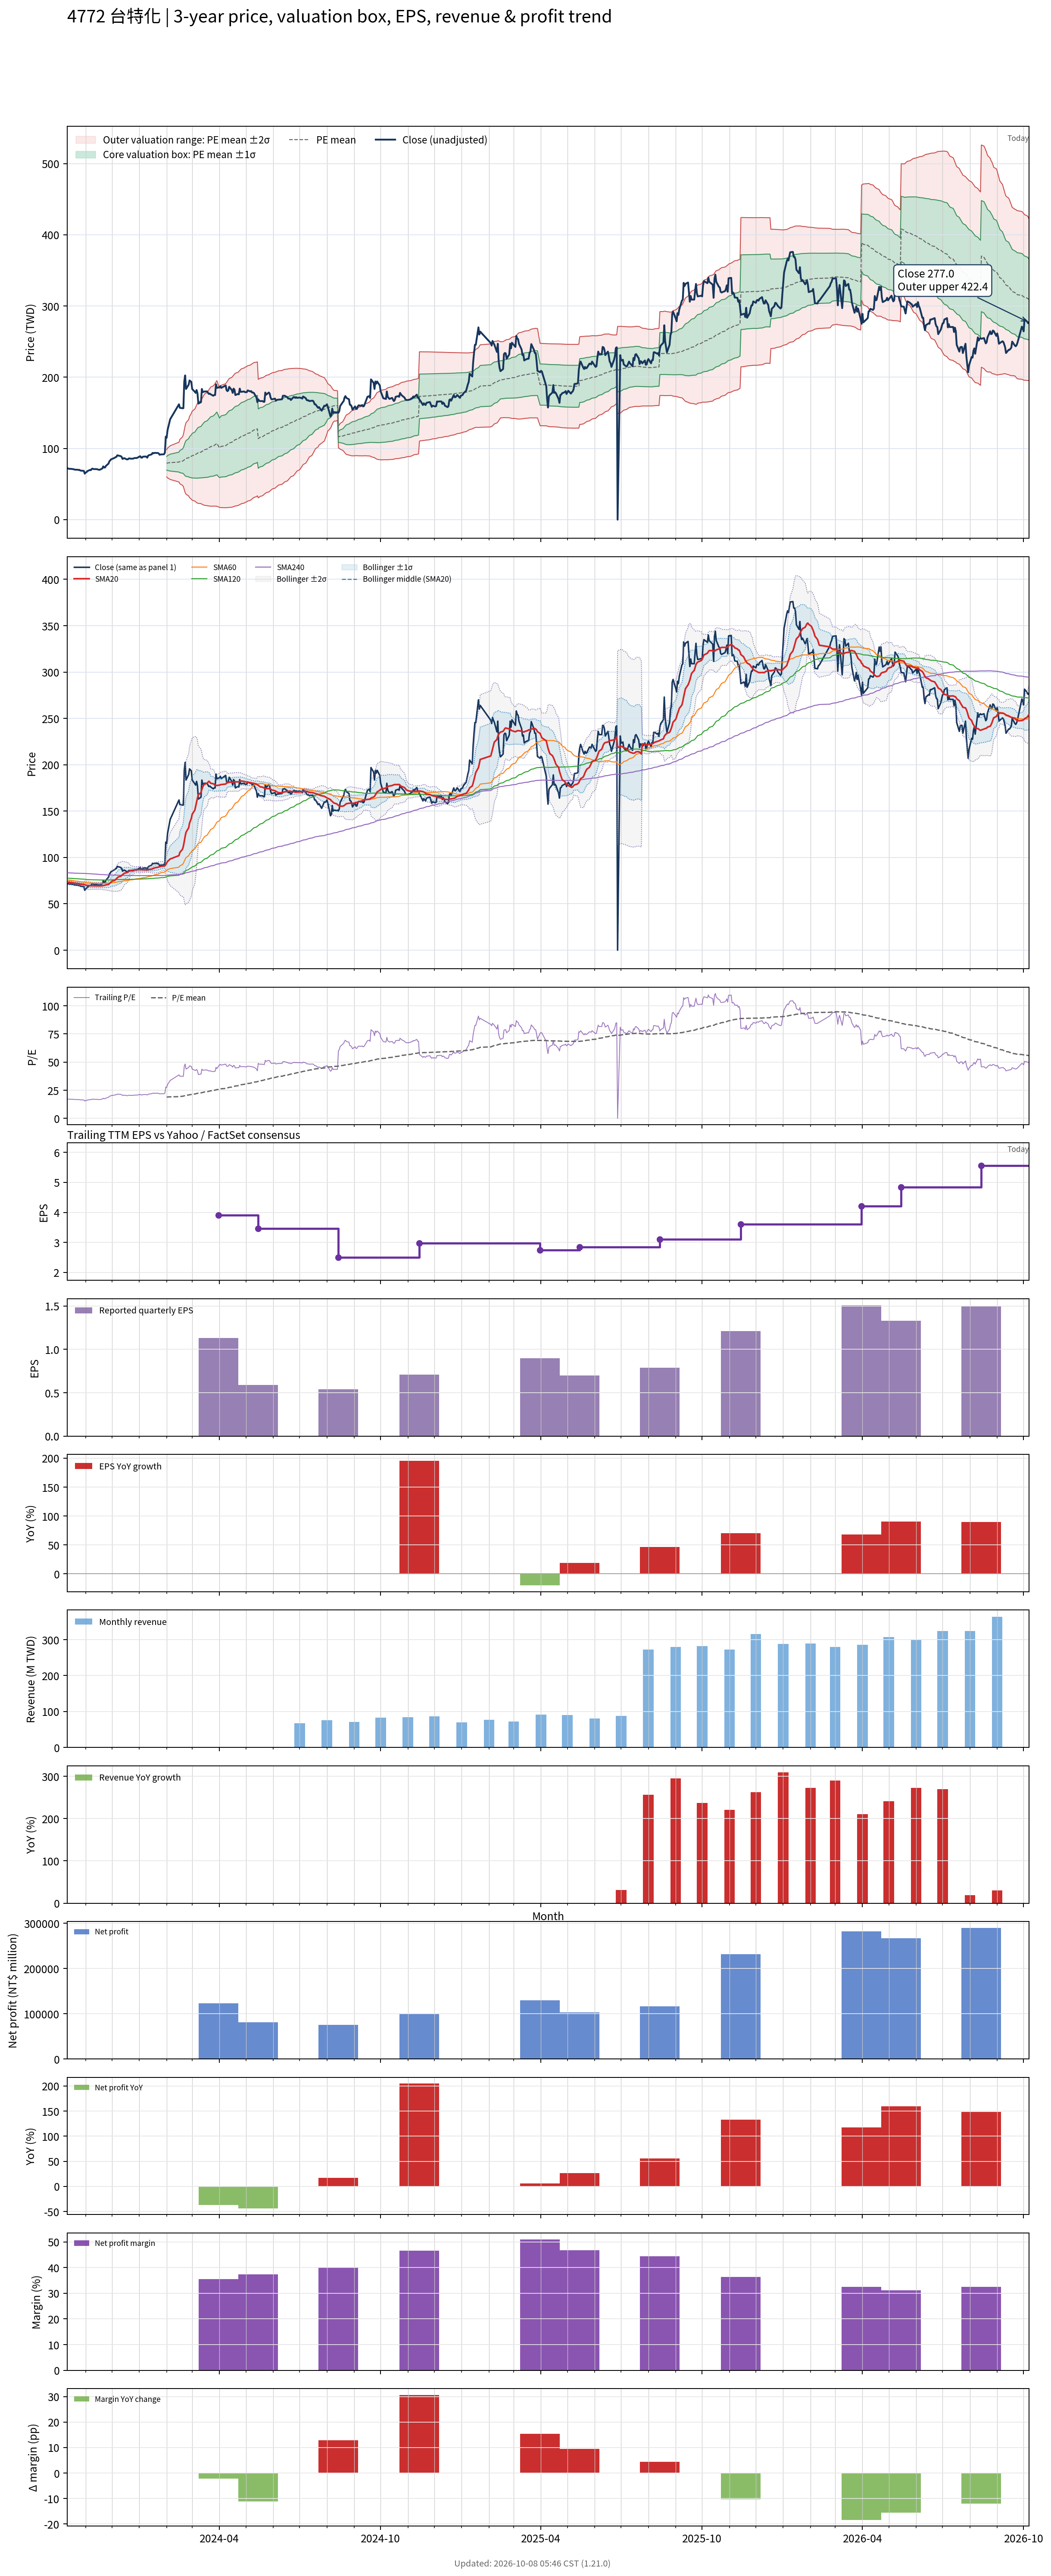

The data file committed next to this chart (first rows):
# chart-version: skill-stock-dynamic-val…
date, close, available_date, period_end, eps, ttm_eps, pe, pe_mean, pe_std, price_m2, price_m1, price_mean, price_p1, price_p2, forward_eps, forward_pe, forward_pe_mean, forward_pe_std, forward_price_m2, forward_price_m1, forward_price_mean, forward_price_p1, forward_price_p2, sma20
2023-10-11, 72, 2023-08-14, 2023-06-30, 0.24, 4.19, 17.18, , , , , , , , , , , , , , , , , 73.56
2023-10-12, 72, 2023-08-14, 2023-06-30, 0.24, 4.19, 17.18, , , , , , , , , , , , , , , , , 73.4
2023-10-13, 71.4, 2023-08-14, 2023-06-30, 0.24, 4.19, 17.04, , , , , , , , , , , , , , , , , 73.14
2023-10-16, 71.3, 2023-08-14, 2023-06-30, 0.24, 4.19, 17.02, , , , , , , , , , , , , , , , , 72.94
2023-10-17, 71, 2023-08-14, 2023-06-30, 0.24, 4.19, 16.95, , , , , , , , , , , , , , , , , 72.72
2023-10-18, 71, 2023-08-14, 2023-06-30, 0.24, 4.19, 16.95, , , , , , , , , , , , , , , , , 72.51
2023-10-19, 70.5, 2023-08-14, 2023-06-30, 0.24, 4.19, 16.83, , , , , , , , , , , , , , , , , 72.32
2023-10-20, 70.2, 2023-08-14, 2023-06-30, 0.24, 4.19, 16.75, , , , , , , , , , , , , , , , , 72.17
2023-10-23, 70.1, 2023-08-14, 2023-06-30, 0.24, 4.19, 16.73, , , , , , , , , , , , , , , , , 71.95
2023-10-24, 69.7, 2023-08-14, 2023-06-30, 0.24, 4.19, 16.63, , , , , , , , , , , , , , , , , 71.72
2023-10-25, 69.9, 2023-08-14, 2023-06-30, 0.24, 4.19, 16.68, , , , , , , , , , , , , , , , , 71.56
2023-10-26, 69, 2023-08-14, 2023-06-30, 0.24, 4.19, 16.47, , , , , , , , , , , , , , , , , 71.31
2023-10-27, 68.8, 2023-08-14, 2023-06-30, 0.24, 4.19, 16.42, , , , , , , , , , , , , , , , , 71.14
2023-10-30, 68.5, 2023-08-14, 2023-06-30, 0.24, 4.19, 16.35, , , , , , , , , , , , , , , , , 70.99
2023-10-31, 64.6, 2023-08-14, 2023-06-30, 0.24, 4.19, 15.42, , , , , , , , , , , , , , , , , 70.61
2023-11-01, 66.1, 2023-08-14, 2023-06-30, 0.24, 4.19, 15.78, , , , , , , , , , , , , , , , , 70.28
2023-11-02, 66.6, 2023-08-14, 2023-06-30, 0.24, 4.19, 15.89, , , , , , , , , , , , , , , , , 70
2023-11-03, 68.2, 2023-08-14, 2023-06-30, 0.24, 4.19, 16.28, , , , , , , , , , , , , , , , , 69.84
2023-11-06, 69.8, 2023-08-14, 2023-06-30, 0.24, 4.19, 16.66, , , , , , , , , , , , , , , , , 69.69
2023-11-07, 69.5, 2023-08-14, 2023-06-30, 0.24, 4.19, 16.59, , , , , , , , , , , , , , , , , 69.51
2023-11-08, 71.3, 2023-08-14, 2023-06-30, 0.24, 4.19, 17.02, , , , , , , , , , , , , , , , , 69.47
2023-11-09, 71.6, 2023-08-14, 2023-06-30, 0.24, 4.19, 17.09, , , , , , , , , , , , , , , , , 69.45
2023-11-10, 71, 2023-08-14, 2023-06-30, 0.24, 4.19, 16.95, , , , , , , , , , , , , , , , , 69.44
2023-11-13, 71, 2023-08-14, 2023-06-30, 0.24, 4.19, 16.95, , , , , , , , , , , , , , , , , 69.42
2023-11-14, 70.9, 2023-08-14, 2023-06-30, 0.24, 4.19, 16.92, , , , , , , , , , , , , , , , , 69.42
2023-11-15, 70.4, 2023-08-14, 2023-06-30, 0.24, 4.19, 16.8, , , , , , , , , , , , , , , , , 69.39
2023-11-16, 70.1, 2023-08-14, 2023-06-30, 0.24, 4.19, 16.73, , , , , , , , , , , , , , , , , 69.36
2023-11-17, 70, 2023-08-14, 2023-06-30, 0.24, 4.19, 16.71, , , , , , , , , , , , , , , , , 69.36
2023-11-20, 71.9, 2023-08-14, 2023-06-30, 0.24, 4.19, 17.16, , , , , , , , , , , , , , , , , 69.44
2023-11-21, 74.8, 2023-08-14, 2023-06-30, 0.24, 4.19, 17.85, , , , , , , , , , , , , , , , , 69.7
2023-11-22, 73.2, 2023-08-14, 2023-06-30, 0.24, 4.19, 17.47, , , , , , , , , , , , , , , , , 69.86
2023-11-23, 73.2, 2023-08-14, 2023-06-30, 0.24, 4.19, 17.47, , , , , , , , , , , , , , , , , 70.08
2023-11-24, 75.4, 2023-08-14, 2023-06-30, 0.24, 4.19, 18, , , , , , , , , , , , , , , , , 70.41
2023-11-27, 78.7, 2023-08-14, 2023-06-30, 0.24, 4.19, 18.78, , , , , , , , , , , , , , , , , 70.92
2023-11-28, 82, 2023-08-14, 2023-06-30, 0.24, 4.19, 19.57, , , , , , , , , , , , , , , , , 71.78
2023-11-29, 83.3, 2023-08-14, 2023-06-30, 0.24, 4.19, 19.88, , , , , , , , , , , , , , , , , 72.64
2023-11-30, 84.8, 2023-08-14, 2023-06-30, 0.24, 4.19, 20.24, , , , , , , , , , , , , , , , , 73.56
2023-12-01, 85.2, 2023-08-14, 2023-06-30, 0.24, 4.19, 20.33, , , , , , , , , , , , , , , , , 74.41
2023-12-04, 86.9, 2023-08-14, 2023-06-30, 0.24, 4.19, 20.74, , , , , , , , , , , , , , , , , 75.26
2023-12-05, 87.7, 2023-08-14, 2023-06-30, 0.24, 4.19, 20.93, , , , , , , , , , , , , , , , , 76.17
2023-12-06, 88.2, 2023-08-14, 2023-06-30, 0.24, 4.19, 21.05, , , , , , , , , , , , , , , , , 77.02
2023-12-07, 90.4, 2023-08-14, 2023-06-30, 0.24, 4.19, 21.58, , , , , , , , , , , , , , , , , 77.95
2023-12-08, 90, 2023-08-14, 2023-06-30, 0.24, 4.19, 21.48, , , , , , , , , , , , , , , , , 78.91
2023-12-11, 89.2, 2023-08-14, 2023-06-30, 0.24, 4.19, 21.29, , , , , , , , , , , , , , , , , 79.81
2023-12-12, 87.9, 2023-08-14, 2023-06-30, 0.24, 4.19, 20.98, , , , , , , , , , , , , , , , , 80.67
2023-12-13, 85.2, 2023-08-14, 2023-06-30, 0.24, 4.19, 20.33, , , , , , , , , , , , , , , , , 81.41
2023-12-14, 86.1, 2023-08-14, 2023-06-30, 0.24, 4.19, 20.55, , , , , , , , , , , , , , , , , 82.2
2023-12-15, 86.3, 2023-08-14, 2023-06-30, 0.24, 4.19, 20.6, , , , , , , , , , , , , , , , , 83.02
2023-12-18, 84.6, 2023-08-14, 2023-06-30, 0.24, 4.19, 20.19, , , , , , , , , , , , , , , , , 83.66
2023-12-19, 84.7, 2023-08-14, 2023-06-30, 0.24, 4.19, 20.21, , , , , , , , , , , , , , , , , 84.15
2023-12-20, 85.9, 2023-08-14, 2023-06-30, 0.24, 4.19, 20.5, , , , , , , , , , , , , , , , , 84.78
2023-12-21, 86, 2023-08-14, 2023-06-30, 0.24, 4.19, 20.53, , , , , , , , , , , , , , , , , 85.42
2023-12-22, 85.6, 2023-08-14, 2023-06-30, 0.24, 4.19, 20.43, , , , , , , , , , , , , , , , , 85.94
2023-12-25, 85.7, 2023-08-14, 2023-06-30, 0.24, 4.19, 20.45, , , , , , , , , , , , , , , , , 86.28
2023-12-26, 86.3, 2023-08-14, 2023-06-30, 0.24, 4.19, 20.6, , , , , , , , , , , , , , , , , 86.5
2023-12-27, 86.6, 2023-08-14, 2023-06-30, 0.24, 4.19, 20.67, , , , , , , , , , , , , , , , , 86.67
2023-12-28, 86.6, 2023-08-14, 2023-06-30, 0.24, 4.19, 20.67, , , , , , , , , , , , , , , , , 86.75
2023-12-29, 86.5, 2023-08-14, 2023-06-30, 0.24, 4.19, 20.64, , , , , , , , , , , , , , , , , 86.82
2024-01-02, 89.1, 2023-08-14, 2023-06-30, 0.24, 4.19, 21.26, , , , , , , , , , , , , , , , , 86.93
... 668 more rows
